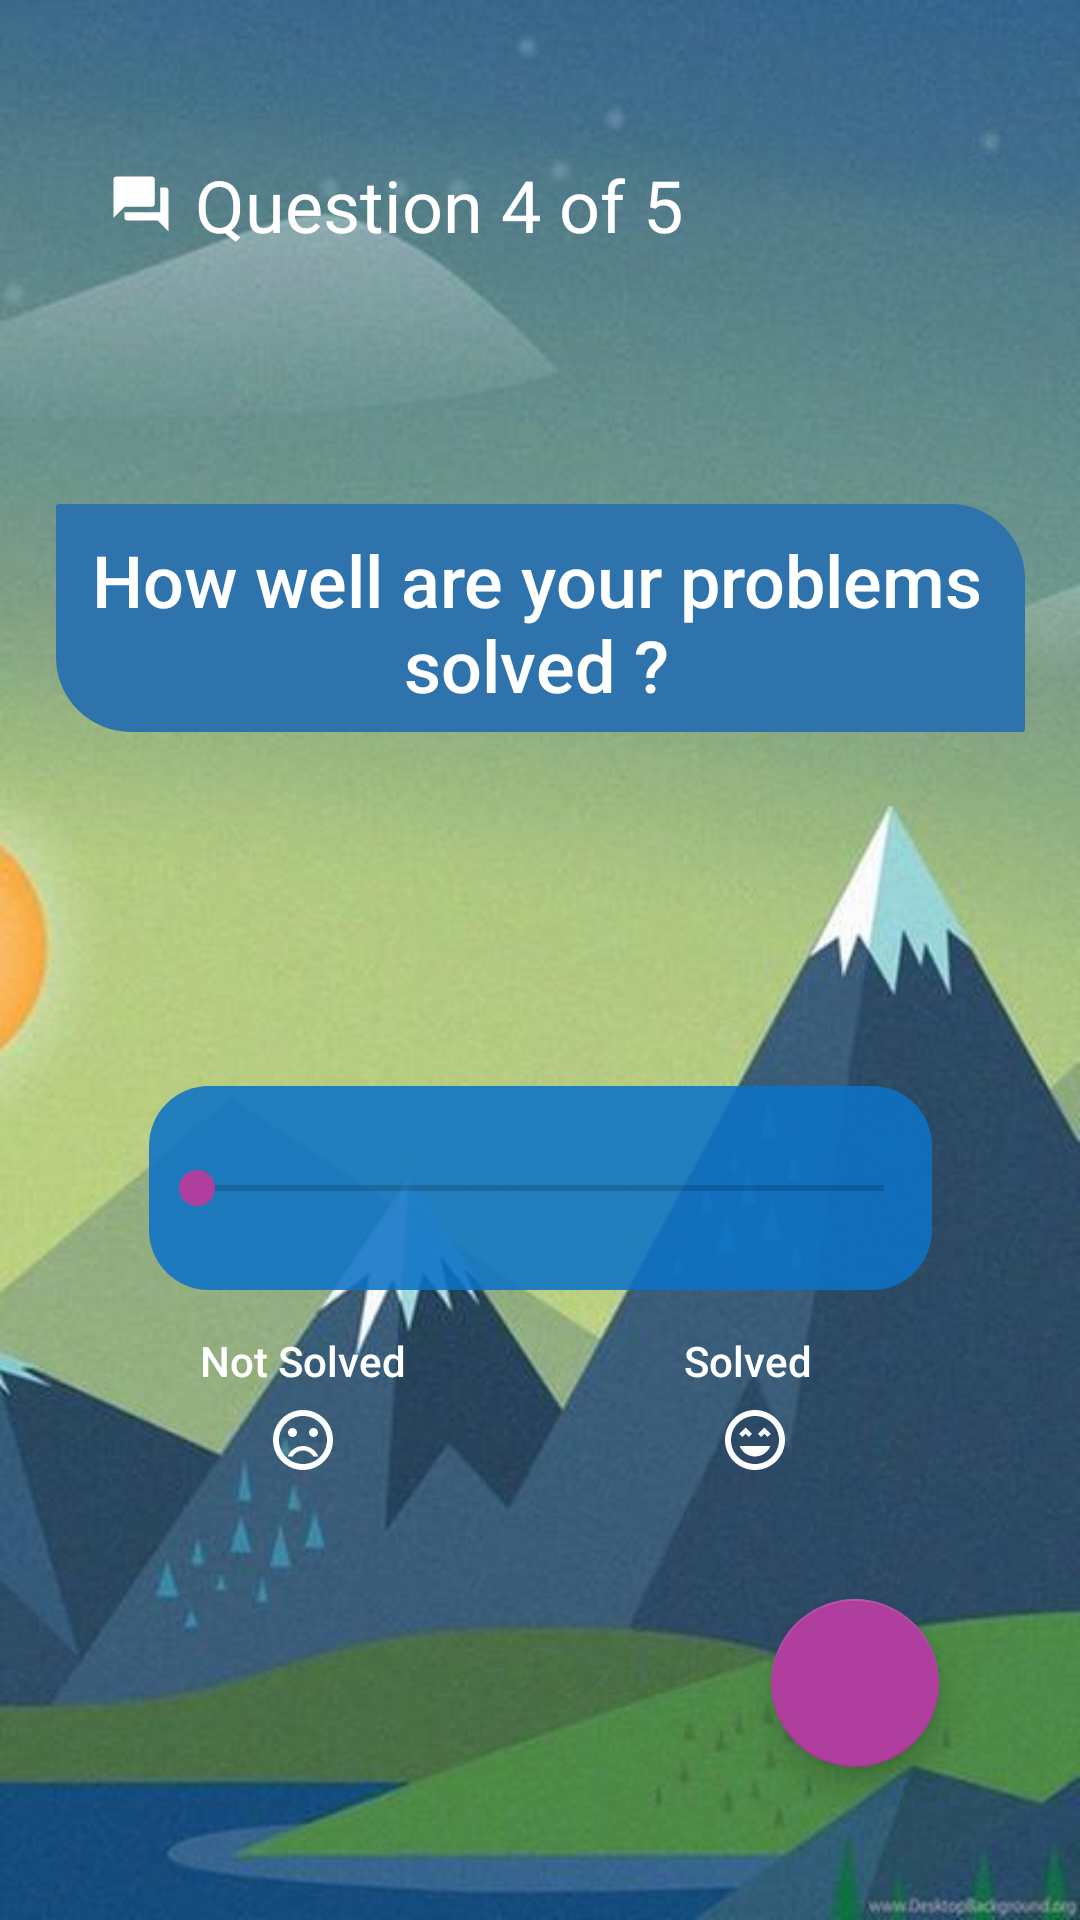

Reconstruct the res/layout file that produces this screen, plus the resources it refers to.
<!-- AndroidManifest.xml: application theme AppTheme -->
<!-- res/layout/activity_question4.xml -->
<?xml version="1.0" encoding="utf-8"?>
<androidx.constraintlayout.widget.ConstraintLayout xmlns:android="http://schemas.android.com/apk/res/android"
    xmlns:app="http://schemas.android.com/apk/res-auto"
    xmlns:tools="http://schemas.android.com/tools"
    android:layout_width="match_parent"
    android:layout_height="match_parent"
    android:background="@drawable/quesbackground"
    tools:context=".Question4"
    android:id="@+id/relativeLayout7">

    <TextView
        android:id="@+id/textView"
        android:layout_width="wrap_content"
        android:layout_height="wrap_content"
        android:layout_marginStart="36dp"
        android:layout_marginTop="52dp"
        android:drawableLeft="@drawable/ic_question_answer_black_24dp"
        android:drawablePadding="7dp"
        android:text="Question 4 of 5"
        android:textAppearance="@style/TextAppearance.AppCompat.Headline"
        android:textColor="#fff"
        app:layout_constraintStart_toStartOf="parent"
        app:layout_constraintTop_toTopOf="parent" />

    <TextView
        android:id="@+id/textView2"
        android:layout_width="323dp"
        android:layout_height="76dp"
        android:layout_marginStart="44dp"
        android:layout_marginTop="168dp"
        android:layout_marginEnd="44dp"
        android:background="@drawable/quesback"
        android:paddingTop="9dp"
        android:paddingRight="3dp"
        android:paddingBottom="5dp"
        android:text="How well are your problems solved ?"
        android:textAlignment="center"
        android:textAppearance="@style/TextAppearance.AppCompat.Title"
        android:textColor="#fff"
        android:textSize="24sp"
        app:layout_constraintEnd_toEndOf="parent"
        app:layout_constraintStart_toStartOf="parent"
        app:layout_constraintTop_toTopOf="parent" />

    <SeekBar
        android:id="@+id/seekBar"
        android:layout_width="261dp"
        android:layout_height="68dp"
        android:layout_marginBottom="210dp"
        android:background="@drawable/sliderback"
        android:pointerIcon="hand"
        tools:layout_editor_absoluteX="75dp"
        tools:layout_editor_absoluteY="279dp"
        app:layout_constraintBottom_toBottomOf="parent"
        app:layout_constraintLeft_toLeftOf="parent"
        app:layout_constraintRight_toRightOf="parent" />

    <TextView
        android:id="@+id/textView3"
        android:layout_width="wrap_content"
        android:layout_height="wrap_content"
        android:layout_marginStart="48dp"
        android:drawableBottom="@drawable/ic_sentiment_dissatisfied_black_24dp"
        android:drawablePadding="5dp"
        android:text="Not Solved"
        android:textAppearance="@style/TextAppearance.AppCompat.Body2"
        android:textColor="#fff"
        app:layout_constraintStart_toStartOf="@+id/textView2"
        app:layout_constraintTop_toTopOf="@+id/textView4" />

    <TextView
        android:id="@+id/textView4"
        android:layout_width="54dp"
        android:layout_height="wrap_content"
        android:layout_marginEnd="-22dp"
        android:layout_marginBottom="148dp"
        android:drawableBottom="@drawable/ic_sentiment_very_satisfied_black_24dp"
        android:drawablePadding="5dp"
        android:text=" Solved"
        android:textAppearance="@style/TextAppearance.AppCompat.Body2"
        android:textColor="#ffff"
        tools:layout_editor_absoluteX="284dp"
        tools:layout_editor_absoluteY="365dp"
        app:layout_constraintBottom_toBottomOf="parent"
        app:layout_constraintEnd_toStartOf="@+id/nextQues4" />

    <com.google.android.material.floatingactionbutton.FloatingActionButton
        android:id="@+id/nextQues4"
        android:layout_width="wrap_content"
        android:layout_height="wrap_content"
        android:layout_marginEnd="47dp"
        android:layout_marginBottom="51dp"
        android:clickable="true"
        app:fabSize="normal"
        app:srcCompat="@drawable/arrow"
        tools:layout_editor_absoluteX="310dp"
        tools:layout_editor_absoluteY="443dp"
        app:layout_constraintBottom_toBottomOf="parent"
        app:layout_constraintEnd_toEndOf="parent" />
</androidx.constraintlayout.widget.ConstraintLayout>
<!-- resources referenced by this layout -->
<resources>
  <!-- drawable ic_question_answer_black_24dp (drawable) -->
  <vector android:alpha="0.99" android:height="22dp"
      android:tint="#FFFFFF" android:viewportHeight="24.0"
      android:viewportWidth="24.0" android:width="22dp" xmlns:android="http://schemas.android.com/apk/res/android">
      <path android:fillColor="#FF000000" android:pathData="M21,6h-2v9L6,15v2c0,0.55 0.45,1 1,1h11l4,4L22,7c0,-0.55 -0.45,-1 -1,-1zM17,12L17,3c0,-0.55 -0.45,-1 -1,-1L3,2c-0.55,0 -1,0.45 -1,1v14l4,-4h10c0.55,0 1,-0.45 1,-1z"/>
  </vector>
  <!-- drawable ic_sentiment_dissatisfied_black_24dp (drawable) -->
  <vector android:alpha="0.99" android:height="24dp"
      android:tint="#FFFFFF" android:viewportHeight="24.0"
      android:viewportWidth="24.0" android:width="24dp" xmlns:android="http://schemas.android.com/apk/res/android">
      <path android:fillColor="#FF000000" android:pathData="M15.5,9.5m-1.5,0a1.5,1.5 0,1 1,3 0a1.5,1.5 0,1 1,-3 0"/>
      <path android:fillColor="#FF000000" android:pathData="M8.5,9.5m-1.5,0a1.5,1.5 0,1 1,3 0a1.5,1.5 0,1 1,-3 0"/>
      <path android:fillColor="#FF000000" android:pathData="M11.99,2C6.47,2 2,6.48 2,12s4.47,10 9.99,10C17.52,22 22,17.52 22,12S17.52,2 11.99,2zM12,20c-4.42,0 -8,-3.58 -8,-8s3.58,-8 8,-8 8,3.58 8,8 -3.58,8 -8,8zM12,14c-2.33,0 -4.32,1.45 -5.12,3.5h1.67c0.69,-1.19 1.97,-2 3.45,-2s2.75,0.81 3.45,2h1.67c-0.8,-2.05 -2.79,-3.5 -5.12,-3.5z"/>
  </vector>
  <!-- drawable ic_sentiment_very_satisfied_black_24dp (drawable) -->
  <vector android:alpha="0.99" android:height="24dp"
      android:tint="#FFFFFF" android:viewportHeight="24.0"
      android:viewportWidth="24.0" android:width="24dp" xmlns:android="http://schemas.android.com/apk/res/android">
      <path android:fillColor="#FF000000" android:pathData="M11.99,2C6.47,2 2,6.47 2,12s4.47,10 9.99,10S22,17.53 22,12 17.52,2 11.99,2zM12,20c-4.42,0 -8,-3.58 -8,-8s3.58,-8 8,-8 8,3.58 8,8 -3.58,8 -8,8zM13,9.94L14.06,11l1.06,-1.06L16.18,11l1.06,-1.06 -2.12,-2.12zM8.88,9.94L9.94,11 11,9.94 8.88,7.82 6.76,9.94 7.82,11zM12,17.5c2.33,0 4.31,-1.46 5.11,-3.5L6.89,14c0.8,2.04 2.78,3.5 5.11,3.5z"/>
  </vector>
  <!-- drawable quesback (drawable) -->
  <?xml version="1.0" encoding="utf-8"?>
  <selector xmlns:android="http://schemas.android.com/apk/res/android">
      <item>
          <shape>
              <corners
                  android:bottomLeftRadius="25dp"
                  android:topLeftRadius="1dp"
                  android:topRightRadius="25dp"
                  android:bottomRightRadius="1dp"
                  android:radius="10dp"/>
              <solid
                  android:color="#2e73ab"/>
          </shape>
      </item>
  </selector>
  <!-- drawable quesbackground: jpg bitmap (drawable-hdpi, 7820 bytes) -->
  <!-- drawable sliderback (drawable) -->
  <?xml version="1.0" encoding="utf-8"?>
  <selector xmlns:android="http://schemas.android.com/apk/res/android">
      <item>
          <shape>
              <corners
                  android:bottomLeftRadius="20dp"
                  android:topLeftRadius="20dp"
                  android:topRightRadius="20dp"
                  android:bottomRightRadius="20dp"
                  android:radius="10dp"/>
              <solid
                  android:color="#de0c72c6"/>
          </shape>
      </item>
  </selector>
  <style name="AppTheme" parent="Theme.MaterialComponents.Light.NoActionBar.Bridge">
          
          <item name="colorPrimary">@color/colorPrimary</item>
          <item name="colorPrimaryDark">@color/colorPrimaryDark</item>
          <item name="colorAccent">@color/colorAccent</item>
      </style>
  <color name="colorPrimary">#008577</color>
  <color name="colorPrimaryDark">#00574B</color>
  <color name="colorAccent">#b03e9f</color>
</resources>
